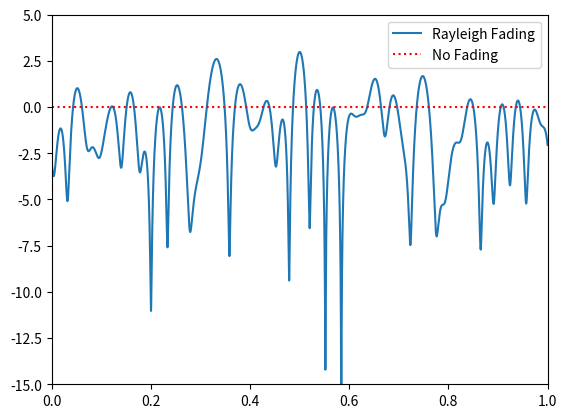

Source code (Python):
import numpy as np
import matplotlib.pyplot as plt

# Simulation Params, feel free to tweak these
v_mph = 60 # velocity of either TX or RX, in miles per hour
center_freq = 200e6 # RF carrier frequency in Hz
Fs = 1e5 # sample rate of simulation
N = 100 # number of sinusoids to sum

v = v_mph * 0.44704 # convert to m/s
fd = v*center_freq/3e8 # max doppler shift
print("max Doppler shift:", fd)
t = np.arange(0, 1, 1/Fs) # time vector. (start, stop, step)
x = np.zeros(len(t))
y = np.zeros(len(t))
for i in range(N):
    alpha = (np.random.rand() - 0.5) * 2 * np.pi
    phi = (np.random.rand() - 0.5) * 2 * np.pi
    x = x + np.random.randn() * np.cos(2 * np.pi * fd * t * np.cos(alpha) + phi)
    y = y + np.random.randn() * np.sin(2 * np.pi * fd * t * np.cos(alpha) + phi)

# z is the complex coefficient representing channel, you can think of this as a phase shift and magnitude scale
z = (1/np.sqrt(N)) * (x + 1j*y) # this is what you would actually use when simulating the channel
z_mag = np.abs(z) # take magnitude for the sake of plotting
z_mag_dB = 10*np.log10(z_mag) # convert to dB

# Plot fading over time
plt.plot(t, z_mag_dB)
plt.plot([0, 1], [0, 0], ':r') # 0 dB
plt.legend(['Rayleigh Fading', 'No Fading'])
plt.axis([0, 1, -15, 5])
plt.show()
